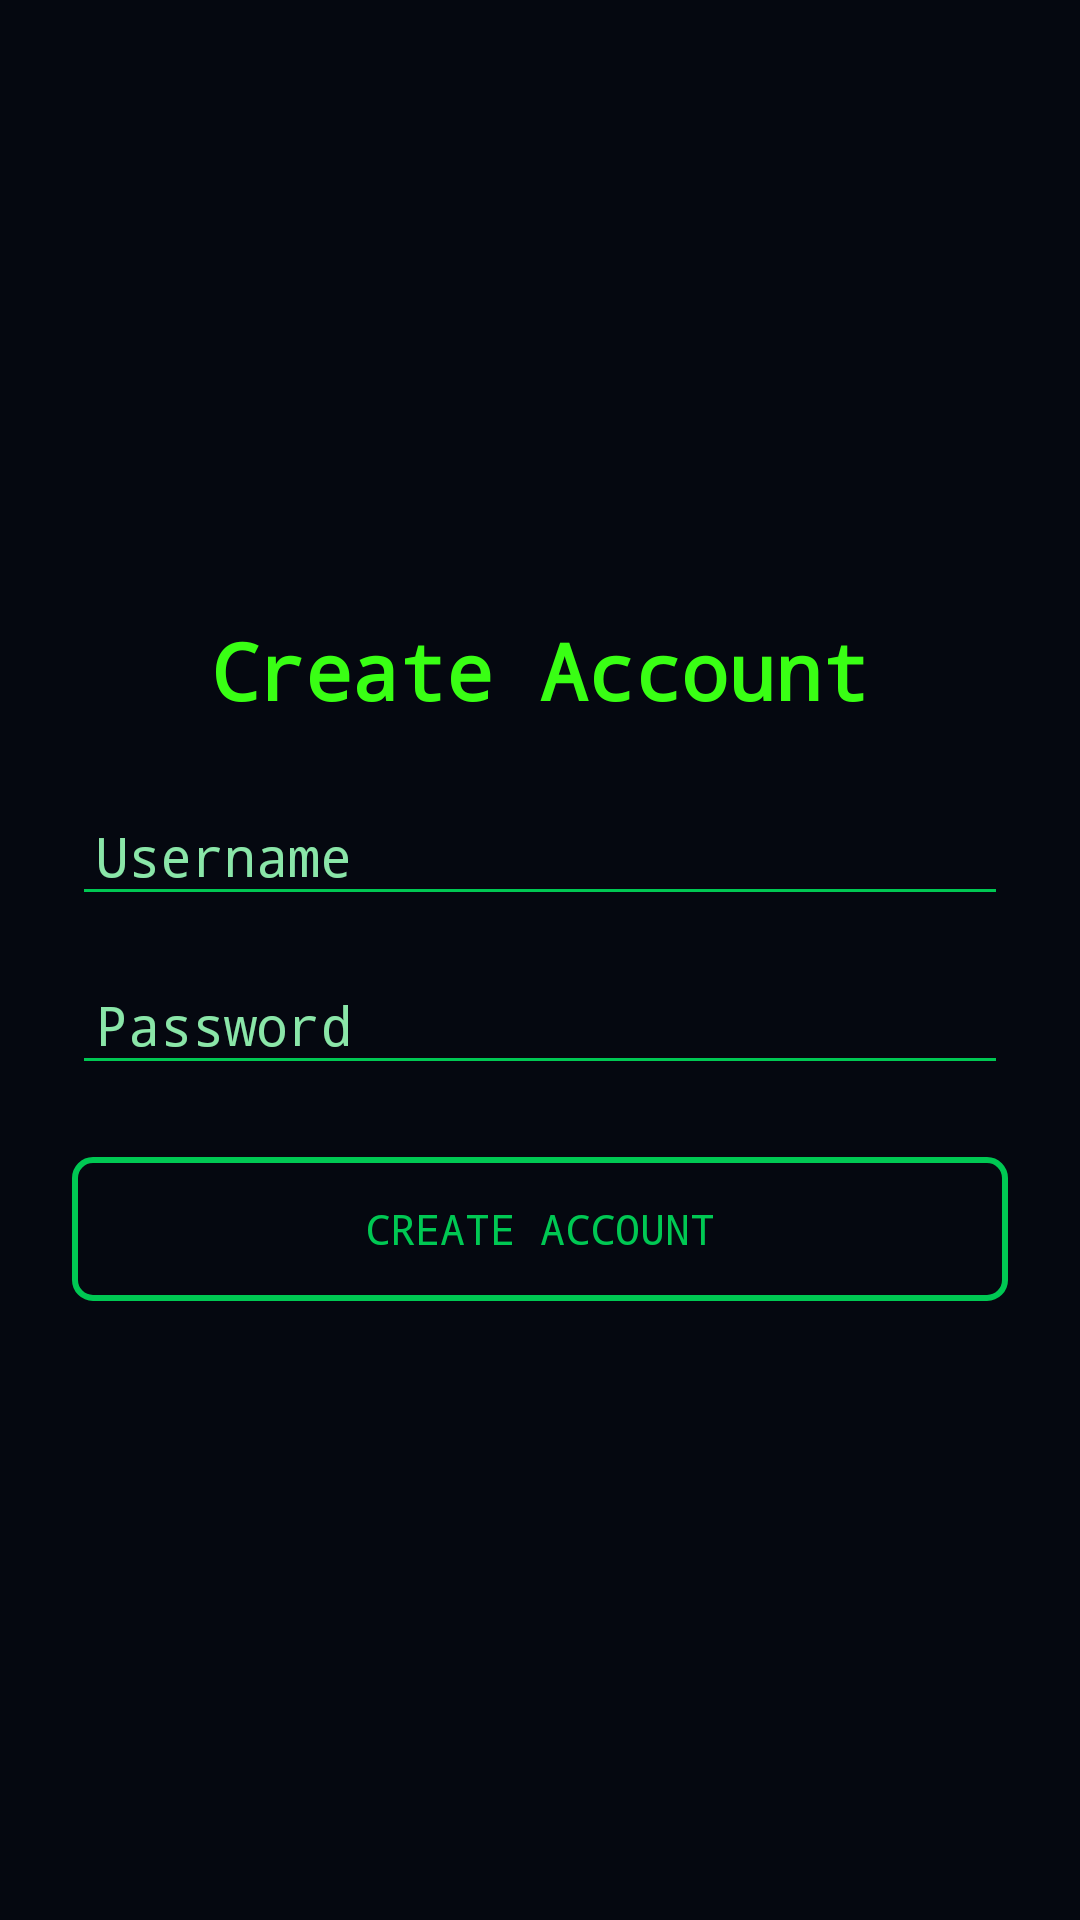

Layout XML and referenced resources for this Android screen:
<!-- AndroidManifest.xml: application theme Theme.PassLock -->
<!-- res/layout/activity_create_account.xml -->
<?xml version="1.0" encoding="utf-8"?>
<LinearLayout xmlns:android="http://schemas.android.com/apk/res/android"
    android:layout_width="match_parent"
    android:layout_height="match_parent"
    android:orientation="vertical"
    android:padding="24dp"
    android:gravity="center"
    android:background="@color/hackerBackground">

    <TextView
        android:layout_width="wrap_content"
        android:layout_height="wrap_content"
        android:text="Create Account"
        android:textSize="26sp"
        android:textStyle="bold"
        android:textColor="@color/hackerGreen"
        android:typeface="monospace"
        android:layout_marginBottom="24dp" />

    <EditText
        android:id="@+id/et_username_create"
        android:layout_width="match_parent"
        android:layout_height="wrap_content"
        android:hint="Username"
        android:textColor="@color/hackerGreen"
        android:textColorHint="@color/hackerMutedGreen"
        android:backgroundTint="@color/hackerAccent"
        android:typeface="monospace"
        android:inputType="textPersonName"
        android:layout_marginBottom="16dp"
        android:padding="8dp" />

    <EditText
        android:id="@+id/et_password_create"
        android:layout_width="match_parent"
        android:layout_height="wrap_content"
        android:hint="Password"
        android:textColor="@color/hackerGreen"
        android:textColorHint="@color/hackerMutedGreen"
        android:backgroundTint="@color/hackerAccent"
        android:typeface="monospace"
        android:inputType="textPassword"
        android:layout_marginBottom="24dp"
        android:padding="8dp" />

    <Button
        android:id="@+id/btn_create_account_submit"
        android:layout_width="match_parent"
        android:layout_height="wrap_content"
        android:text="Create Account"
        android:textAllCaps="true"
        android:textColor="@color/hackerAccent"
        android:typeface="monospace"
        android:background="@drawable/hacker_button_outline"
        android:padding="12dp" />

    <TextView
        android:id="@+id/tv_error_message_create"
        android:layout_width="wrap_content"
        android:layout_height="wrap_content"
        android:textColor="@color/hackerExitRed"
        android:typeface="monospace"
        android:textSize="14sp"
        android:layout_marginTop="12dp"
        android:visibility="gone" />

</LinearLayout>
<!-- resources referenced by this layout -->
<resources>
  <color name="hackerAccent">#00C853</color>
  <color name="hackerBackground">#050810</color>
  <color name="hackerExitRed">#FF5252</color>
  <color name="hackerGreen">#39FF14</color>
  <color name="hackerMutedGreen">#8AE6A8</color>
  <!-- drawable hacker_button_outline (drawable) -->
  <?xml version="1.0" encoding="utf-8"?>
  <shape xmlns:android="http://schemas.android.com/apk/res/android">
      <solid android:color="@android:color/transparent" />
      <stroke android:width="2dp" android:color="@color/hackerAccent" />
      <corners android:radius="6dp" />
  </shape>
  <style name="Theme.PassLock" parent="Base.Theme.PassLock" />
  <style name="Base.Theme.PassLock" parent="Theme.Material3.DayNight.NoActionBar">
          
          
      </style>
</resources>
